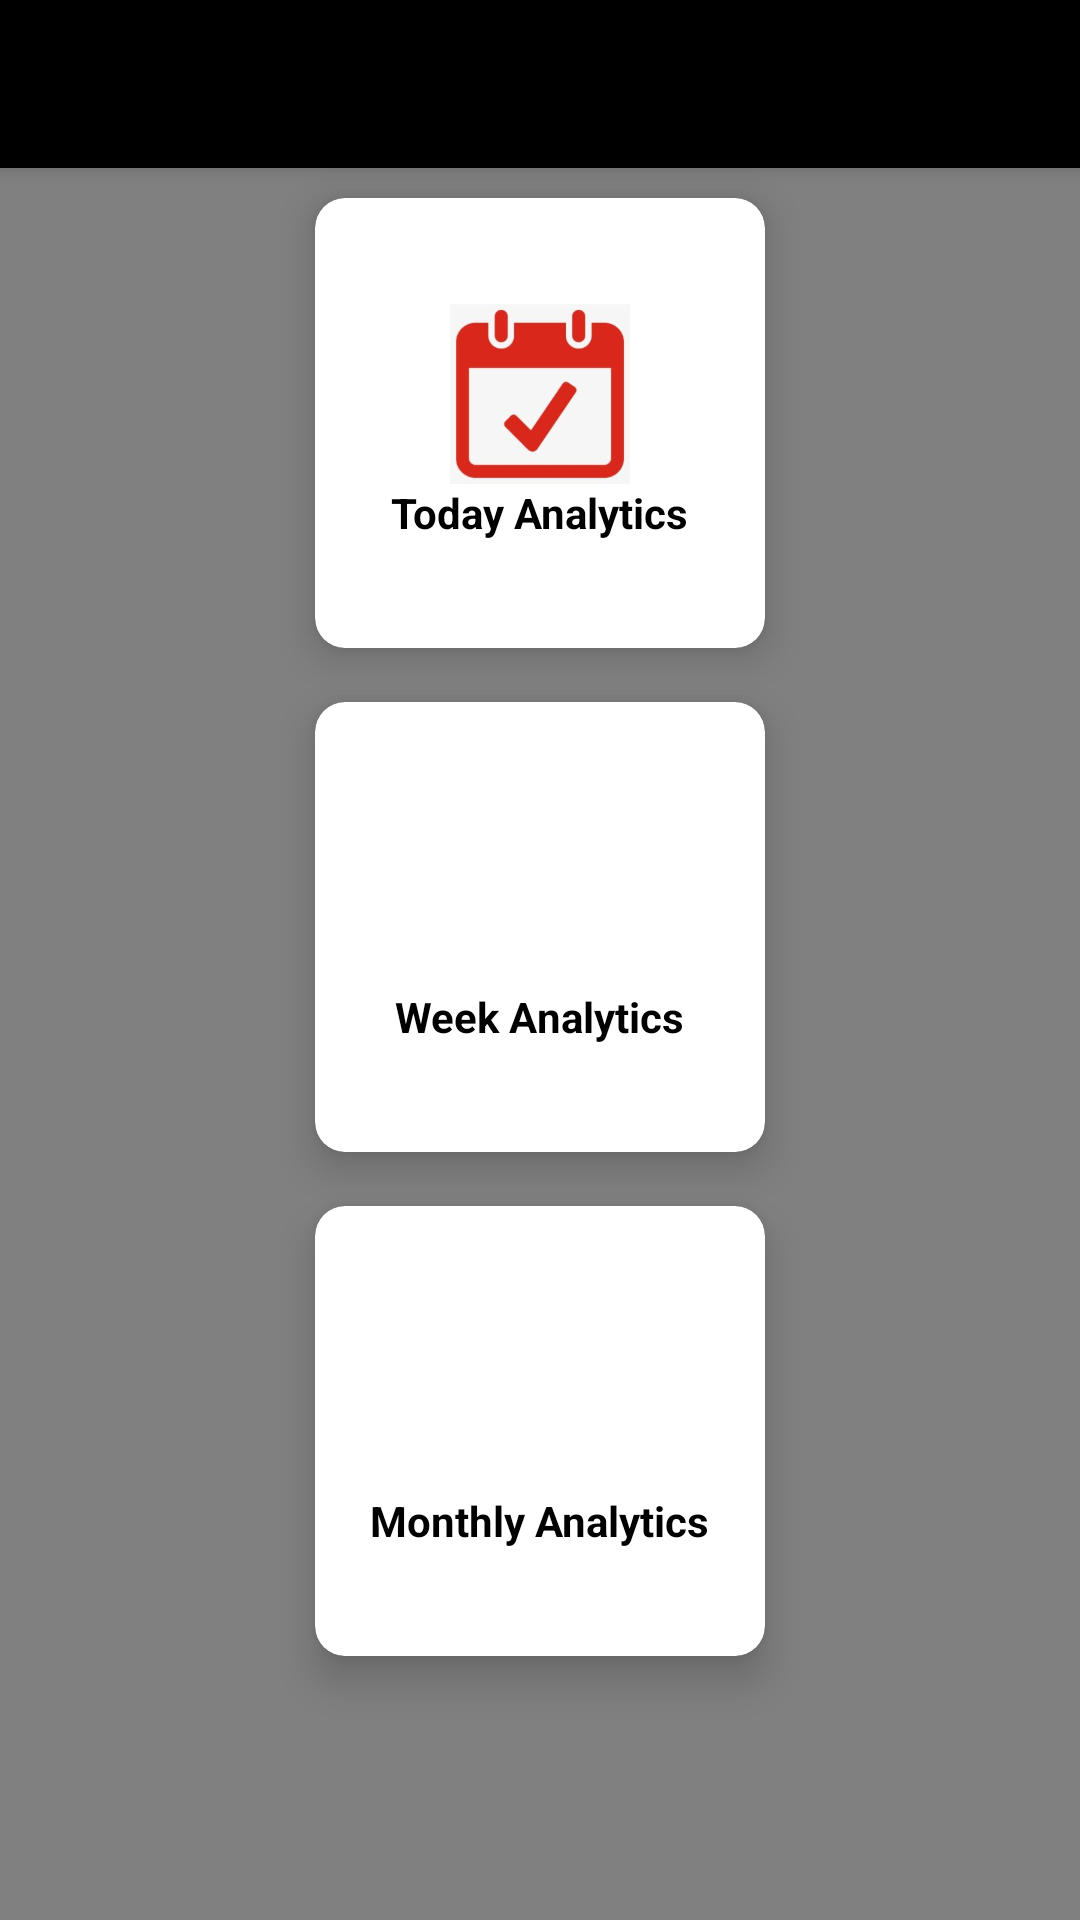

This screen was rendered from an Android layout file. Write that file and the resources it references.
<!-- AndroidManifest.xml: activity theme Theme.AppCompat.DayNight.NoActionBar -->
<!-- res/layout/activity_choose_analytic.xml -->
<?xml version="1.0" encoding="utf-8"?>
<LinearLayout xmlns:android="http://schemas.android.com/apk/res/android"
    xmlns:app="http://schemas.android.com/apk/res-auto"
    xmlns:tools="http://schemas.android.com/tools"
    android:layout_width="match_parent"
    android:layout_height="match_parent"
    android:orientation="vertical"
    android:background="#808080"
    tools:context=".ChooseAnalyticActivity">

    <androidx.appcompat.widget.Toolbar
        android:layout_width="match_parent"
        android:layout_height="wrap_content"
        android:background="#000"
        android:id="@+id/toolbar"
        android:elevation="4dp"
        android:theme="@style/ThemeOverlay.AppCompat.Dark.ActionBar"
        app:popupTheme="@style/ThemeOverlay.AppCompat.Light"/>


    <androidx.cardview.widget.CardView
        android:layout_marginTop="10dp"
        android:layout_gravity="center"
        android:id="@+id/todayCardView"
        android:layout_width="150dp"
        android:layout_height="150dp"
        app:cardCornerRadius="10dp"
        android:layout_marginRight="8dp"
        android:layout_marginLeft="8dp"
        android:layout_marginBottom="8dp"
        app:cardElevation="8dp"
        android:background="#fff"
        >
        <LinearLayout
            android:layout_width="wrap_content"
            android:layout_height="wrap_content"
            android:orientation="vertical"
            android:gravity="center"
            android:layout_gravity="center_vertical|center_horizontal">

            <ImageView
                android:id="@+id/budgetBtnImageView"
                android:layout_width="60dp"
                android:layout_height="60dp"
                android:src="@drawable/today"/>
            <TextView
                android:id="@+id/homeBtnTextView"
                android:layout_width="wrap_content"
                android:layout_height="wrap_content"
                android:text="Today Analytics"
                android:textStyle="bold"
                android:textColor="#000"
                android:textAlignment="center"/>
        </LinearLayout>
    </androidx.cardview.widget.CardView>

    <androidx.cardview.widget.CardView
        android:layout_marginTop="10dp"
        android:layout_gravity="center"
        android:id="@+id/weekCardView"
        android:layout_width="150dp"
        android:layout_height="150dp"
        app:cardCornerRadius="10dp"
        android:layout_marginRight="8dp"
        android:layout_marginLeft="8dp"
        android:layout_marginBottom="8dp"
        app:cardElevation="8dp"
        android:background="#fff"
        >
        <LinearLayout
            android:layout_width="wrap_content"
            android:layout_height="wrap_content"
            android:orientation="vertical"
            android:gravity="center"
            android:layout_gravity="center_vertical|center_horizontal">

            <ImageView
                android:id="@+id/weekBtnImageView"
                android:layout_width="60dp"
                android:layout_height="60dp"
                android:src="@drawable/week"/>
            <TextView
                android:id="@+id/weekBtnTextView"
                android:layout_width="wrap_content"
                android:layout_height="wrap_content"
                android:text="Week Analytics"
                android:textStyle="bold"
                android:textColor="#000"
                android:textAlignment="center"/>
        </LinearLayout>
    </androidx.cardview.widget.CardView>

    <androidx.cardview.widget.CardView
        android:layout_marginTop="10dp"
        android:layout_gravity="center"
        android:id="@+id/monthCardView"
        android:layout_width="150dp"
        android:layout_height="150dp"
        app:cardCornerRadius="10dp"
        android:layout_marginRight="8dp"
        android:layout_marginLeft="8dp"
        android:layout_marginBottom="8dp"
        app:cardElevation="8dp"
        android:background="#fff"
        >
        <LinearLayout
            android:layout_width="wrap_content"
            android:layout_height="wrap_content"
            android:orientation="vertical"
            android:gravity="center"
            android:layout_gravity="center_vertical|center_horizontal">

            <ImageView
                android:id="@+id/monthBtnImageView"
                android:layout_width="60dp"
                android:layout_height="60dp"
                android:src="@drawable/month"/>
            <TextView
                android:id="@+id/monthBtnTextView"
                android:layout_width="wrap_content"
                android:layout_height="wrap_content"
                android:text="Monthly Analytics"
                android:textStyle="bold"
                android:textColor="#000"
                android:textAlignment="center"/>
        </LinearLayout>
    </androidx.cardview.widget.CardView>

</LinearLayout>
<!-- resources referenced by this layout -->
<resources>
  <!-- drawable today: jpg bitmap (drawable, 8952 bytes) -->
</resources>
